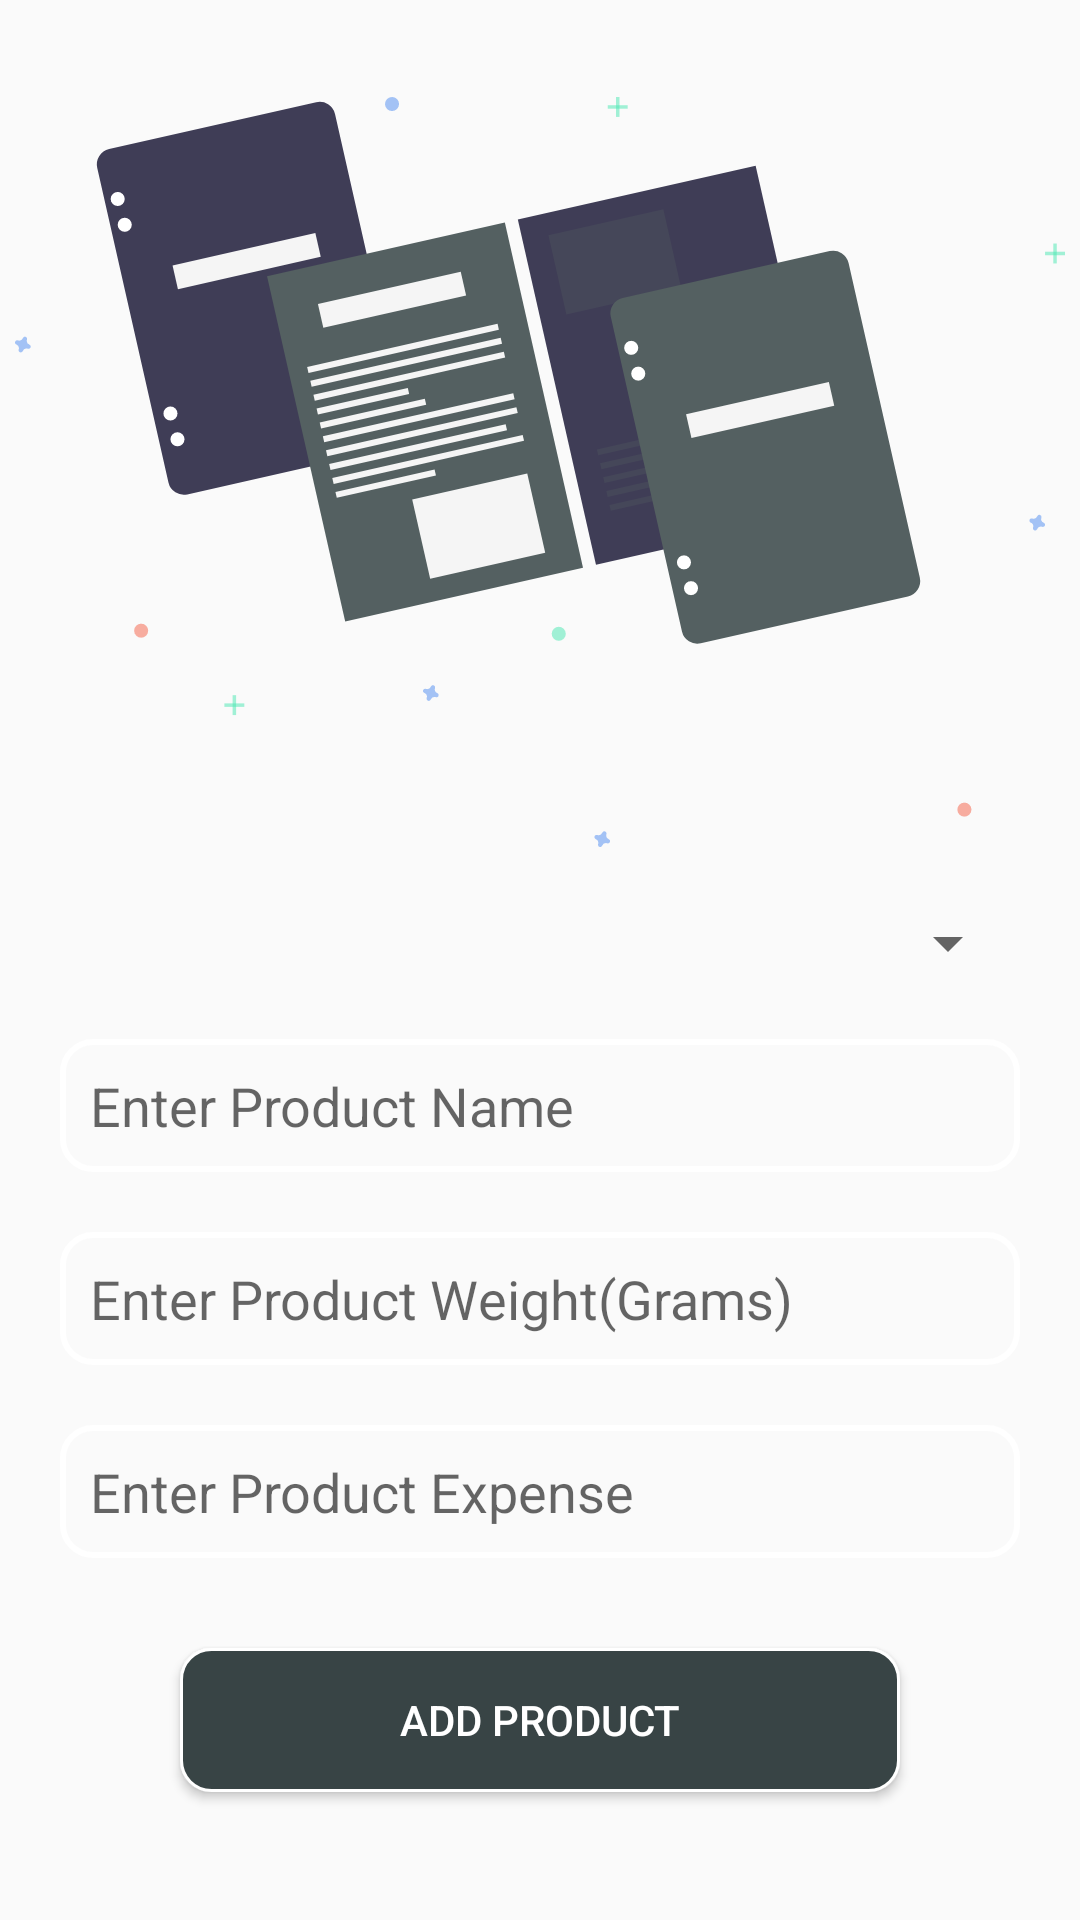

Produce the Android XML layout that renders to this screen, including the resource entries it uses.
<!-- AndroidManifest.xml: application theme AppTheme -->
<!-- res/layout/activity_product.xml -->
<?xml version="1.0" encoding="utf-8"?>
<LinearLayout xmlns:android="http://schemas.android.com/apk/res/android"
    xmlns:app="http://schemas.android.com/apk/res-auto"
    xmlns:tools="http://schemas.android.com/tools"
    android:layout_width="match_parent"
    android:layout_height="match_parent"
    android:gravity="center"
    android:orientation="vertical"
    tools:context=".activities.ProductActivity">

    <ImageView
        android:layout_width="wrap_content"
        android:layout_height="250dp"
        android:layout_gravity="center"
        android:layout_marginVertical="10dp"
        android:src="@drawable/ic_undraw_working_oh83__2_" />

    <Spinner
        android:layout_width="match_parent"
        android:layout_height="wrap_content"
        android:id="@+id/bag_spinner"
        android:layout_marginHorizontal="20dp"
        android:layout_marginVertical="10dp"
        android:spinnerMode="dialog" />

    <EditText
        android:id="@+id/bag_name_et"
        android:layout_width="match_parent"
        android:layout_height="wrap_content"
        android:layout_marginHorizontal="20dp"
        android:layout_marginVertical="10dp"
        android:background="@drawable/edit_text_view"
        android:hint="@string/enter_product_name"
        android:maxLength="40"
        android:inputType="textPersonName"
        android:maxLines="1"
        />

    <EditText
        android:id="@+id/bag_rate_et"
        android:layout_width="match_parent"
        android:layout_height="wrap_content"
        android:layout_marginHorizontal="20dp"
        android:layout_marginVertical="10dp"
        android:background="@drawable/edit_text_view"
        android:hint="@string/enter_product_weight"
        android:inputType="numberDecimal"
        android:maxLines="1" />
    <EditText
        android:id="@+id/expense_et"
        android:layout_width="match_parent"
        android:layout_height="wrap_content"
        android:layout_marginHorizontal="20dp"
        android:layout_marginVertical="10dp"
        android:background="@drawable/edit_text_view"
        android:hint="Enter Product Expense"
        android:inputType="numberDecimal"
        android:maxLines="1" />
    <Button
        android:id="@+id/add_bag_btn"
        android:layout_width="match_parent"
        android:layout_height="wrap_content"
        android:layout_marginHorizontal="60dp"
        android:layout_marginVertical="20dp"
        android:background="@drawable/btn_edit"
        android:text="@string/add_product"
        android:textColor="#ffffff" />
</LinearLayout>
<!-- resources referenced by this layout -->
<resources>
  <!-- drawable btn_edit (drawable) -->
  <?xml version="1.0" encoding="utf-8"?>
  <shape xmlns:android="http://schemas.android.com/apk/res/android"
      android:shape="rectangle">
      <corners android:radius="10dp" />
      <solid android:color="#384445" />
      <padding
          android:bottom="10dp"
          android:left="20dp"
          android:right="20dp"
          android:top="10dp" />
      <stroke
  
          android:width="1dp"
          android:color="#fff" />
  
  </shape>
  <!-- drawable edit_text_view (drawable) -->
  <?xml version="1.0" encoding="utf-8"?>
  <shape xmlns:android="http://schemas.android.com/apk/res/android"
      android:shape="rectangle">
  
      <stroke
          android:width="2dp"
          android:color="#fff" />
      <padding
          android:bottom="10dp"
          android:left="10dp"
          android:right="10dp"
          android:top="10dp" />
      <corners android:radius="10dp" />
  
  
  </shape>
  <!-- drawable ic_undraw_working_oh83__2_: vector/xml drawable (drawable, 9495 chars, omitted) -->
  <string name="add_product">Add Product</string>
  <string name="enter_product_name">Enter Product Name</string>
  <string name="enter_product_weight">Enter Product Weight(Grams)</string>
  <style name="AppTheme" parent="Theme.AppCompat.Light.DarkActionBar">
          
          <item name="colorPrimary">#546061</item>
          <item name="colorPrimaryDark">#2b3637</item>
          <item name="colorAccent">#818d8e</item>
      </style>
</resources>
